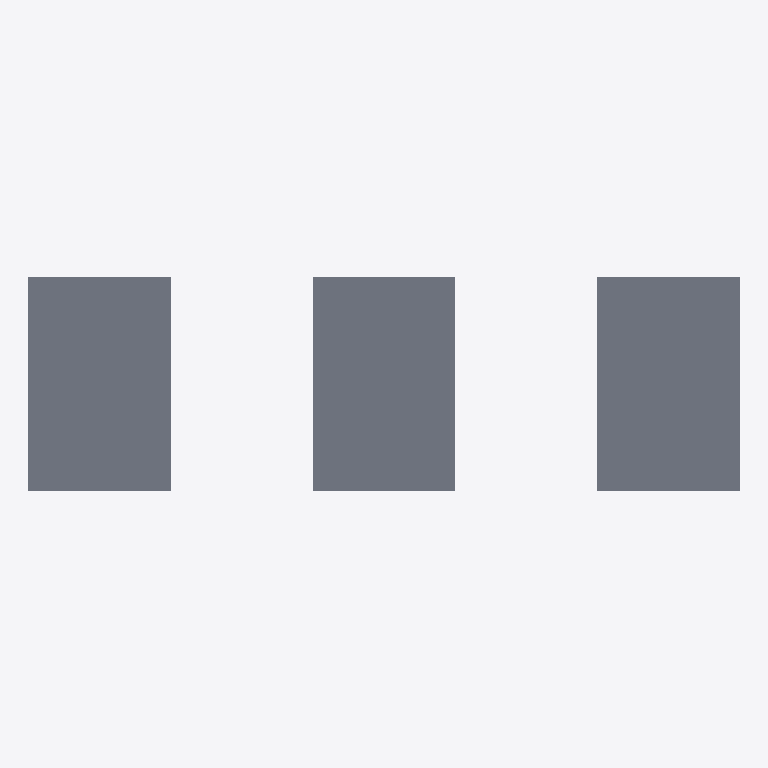
Plan cut of the same IFC building model at storey 'Demo L1' (level 0.00 m, cut at 1.40 m), seen from above with north up, elements coloured by IFC class: 3 slabs (grey). No cut surface shows.
Extent 10.0 m × 3.0 m × 0.2 m (x, y, z). Storeys (1): Demo L1 at 0.00 m. Elements (3): 3 IfcSlab.

HEADER;
FILE_DESCRIPTION(('ViewDefinition[DesignTransferView]'),'2;1');
FILE_NAME('reviewed.ifc','2026-10-12T00:00:00',('ifcsg-precheck self-authored demonstration'),('Illustrative data only'),'IfcOpenShell 0.8.5','ifcsg-precheck report review demo','Nobody');
FILE_SCHEMA(('IFC4'));
ENDSEC;
DATA;
#1=IFCPROJECT('2D$EmnWsTP7BC2tilScdzY',$,'Authored review demonstration',$,$,$,$,(#8),#3);
#10=IFCSITE('3Me$82rIXSVQ0kRE5PLct$',$,'Demo site',$,$,$,$,$,$,$,$,$,$,$);
#11=IFCBUILDING('2Evw0bkNfNahmKEbQgXZ0w',$,'Demo building',$,$,$,$,$,$,$,$,$);
#12=IFCBUILDINGSTOREY('1QGReak$vVAPOT9LGMuQDT',$,'Demo L1',$,$,$,$,$,$,0.0);
#16=IFCSLAB('0IotBT2fjNF97yb0Be3eao',$,'S-ready',$,$,#29,#24,'S-ready',.FLOOR.);
#65=IFCSLAB('2VBDEcUyTIt9tpVVDRMs_T',$,'S-deferred',$,$,#77,#72,'S-deferred',.FLOOR.);
#43=IFCSLAB('1gNND8DMLRnhwOonVDr7z8',$,'S-derive',$,$,#55,#50,'S-derive',.FLOOR.);
ENDSEC;
